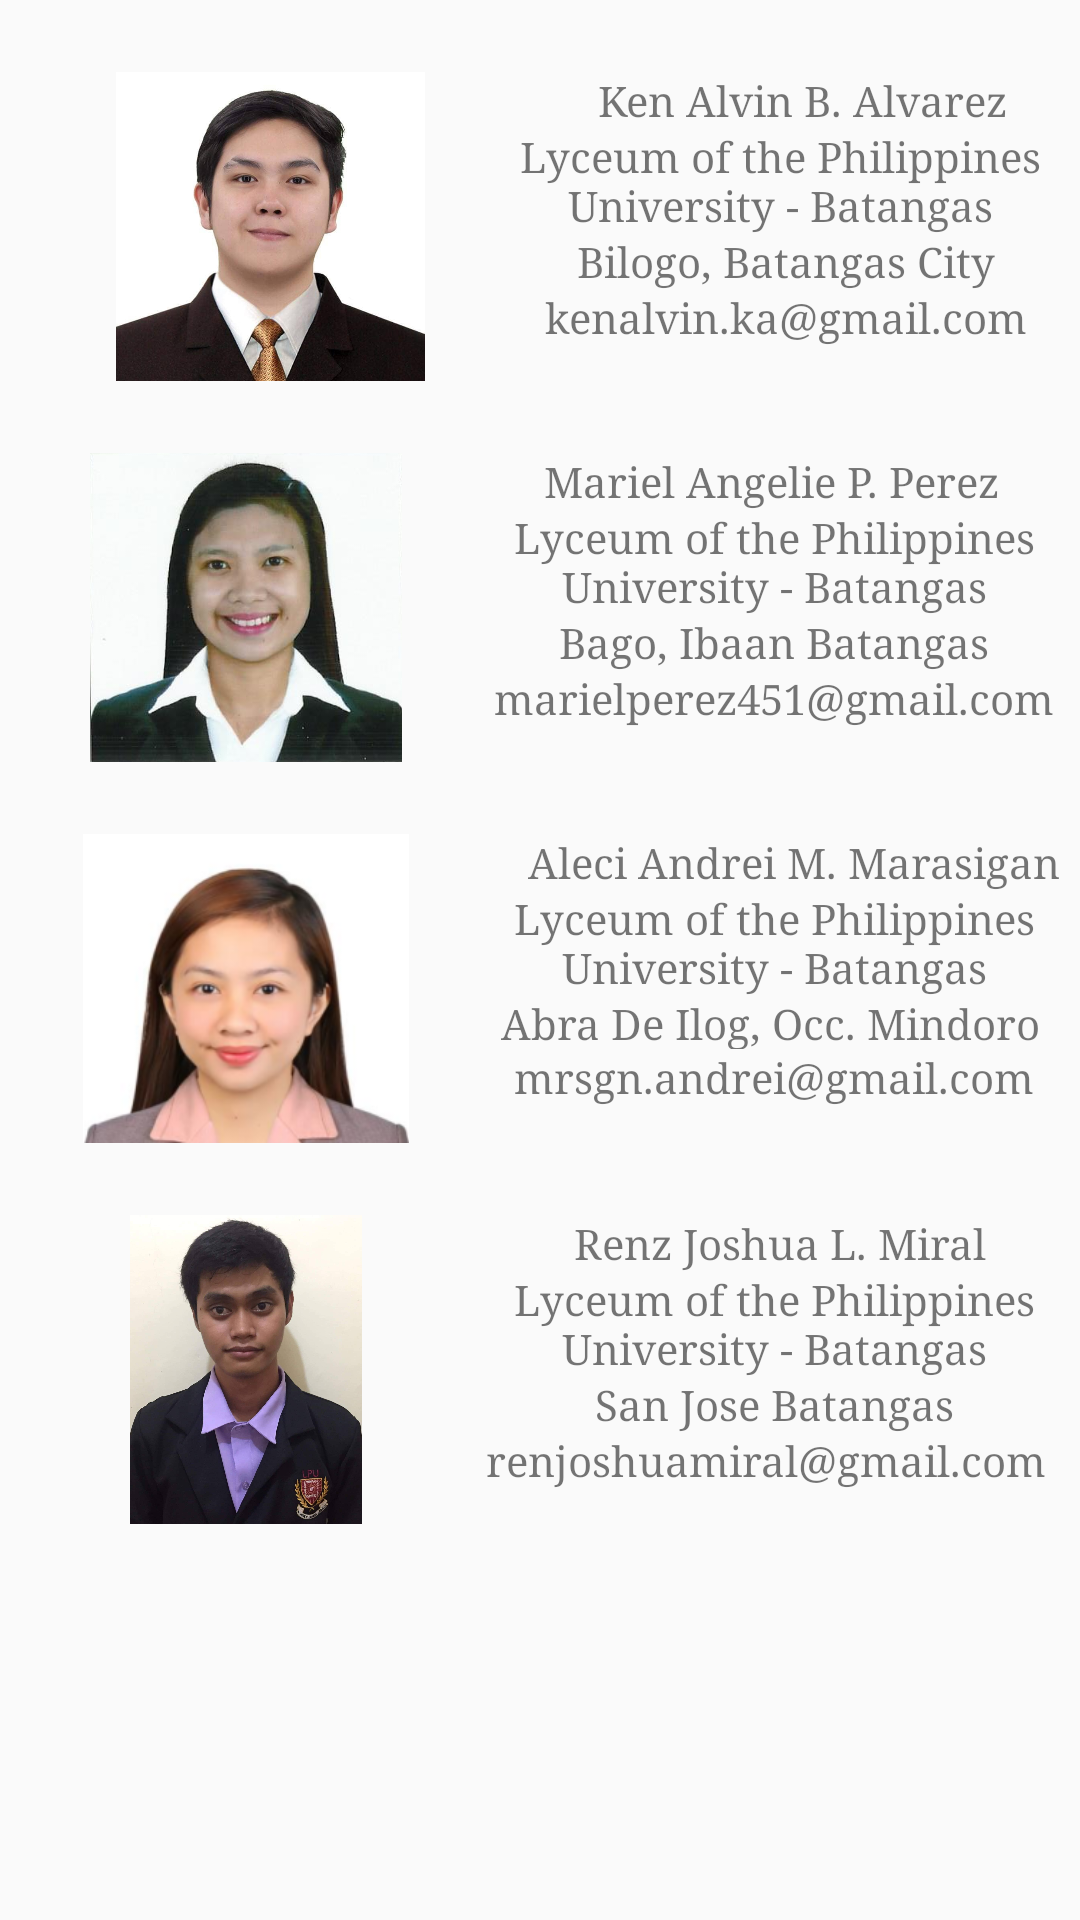

Write the Android layout XML for this screen, with the resource values it uses.
<!-- AndroidManifest.xml: application theme Theme.AppCompat.Light.NoActionBar -->
<!-- res/layout/fragment_developers.xml -->
<?xml version="1.0" encoding="utf-8"?>
<android.support.constraint.ConstraintLayout
    xmlns:android="http://schemas.android.com/apk/res/android"
    xmlns:app="http://schemas.android.com/apk/res-auto"
    xmlns:tools="http://schemas.android.com/tools"
    android:layout_width="match_parent"
    android:layout_height="wrap_content">

    <ImageView
        android:id="@+id/imagePic3"
        android:layout_width="148dp"
        android:layout_height="103dp"
        android:layout_marginStart="8dp"
        android:layout_marginTop="24dp"
        app:layout_constraintStart_toStartOf="parent"
        app:layout_constraintTop_toBottomOf="@+id/imagePic2"
        app:srcCompat="@drawable/pic1" />

    <ImageView
        android:id="@+id/imagePic1"
        android:layout_width="148dp"
        android:layout_height="103dp"
        android:layout_marginStart="16dp"
        android:layout_marginTop="24dp"
        app:layout_constraintStart_toStartOf="parent"
        app:layout_constraintTop_toTopOf="parent"
        app:srcCompat="@drawable/pic2" />

    <ImageView
        android:id="@+id/imagePic2"
        android:layout_width="148dp"
        android:layout_height="103dp"
        android:layout_marginStart="8dp"
        android:layout_marginTop="24dp"
        app:layout_constraintStart_toStartOf="parent"
        app:layout_constraintTop_toBottomOf="@+id/imagePic1"
        app:srcCompat="@drawable/pic3" />

    <ImageView
        android:id="@+id/imagePic4"
        android:layout_width="148dp"
        android:layout_height="103dp"
        android:layout_marginStart="8dp"
        android:layout_marginTop="24dp"
        app:layout_constraintStart_toStartOf="parent"
        app:layout_constraintTop_toBottomOf="@+id/imagePic3"
        app:srcCompat="@drawable/pic4" />

    <TextView
        android:id="@+id/textView"
        android:layout_width="wrap_content"
        android:layout_height="wrap_content"
        android:layout_marginEnd="8dp"
        android:layout_marginStart="20dp"
        android:layout_marginTop="24dp"
        android:text="Ken Alvin B. Alvarez"
        android:typeface="serif"
        android:textAlignment="center"
        app:layout_constraintEnd_toEndOf="parent"
        app:layout_constraintHorizontal_bias="0.478"
        app:layout_constraintStart_toEndOf="@+id/imagePic1"
        app:layout_constraintTop_toTopOf="parent" />

    <TextView
        android:id="@+id/textView2"
        android:layout_width="190dp"
        android:layout_height="wrap_content"
        android:layout_marginStart="6dp"
        android:layout_marginEnd="8dp"
        android:text="Lyceum of the Philippines University - Batangas"
        android:textAlignment="center"
        android:typeface="serif"
        app:layout_constraintEnd_toEndOf="parent"
        app:layout_constraintHorizontal_bias="0.649"
        app:layout_constraintStart_toEndOf="@+id/imagePic1"
        app:layout_constraintTop_toBottomOf="@+id/textView" />

    <TextView
        android:id="@+id/textView3"
        android:layout_width="wrap_content"
        android:layout_height="wrap_content"
        android:layout_marginStart="8dp"
        android:layout_marginEnd="8dp"
        android:textAlignment="center"
        android:text="Bilogo, Batangas City"
        android:typeface="serif"
        app:layout_constraintEnd_toEndOf="parent"
        app:layout_constraintStart_toEndOf="@+id/imagePic1"
        app:layout_constraintTop_toBottomOf="@+id/textView2" />

    <TextView
        android:id="@+id/textView4"
        android:layout_width="wrap_content"
        android:layout_height="wrap_content"
        android:layout_marginStart="8dp"
        android:layout_marginEnd="8dp"
        android:textAlignment="center"
        android:text="kenalvin.ka@gmail.com"
        android:typeface="serif"
        app:layout_constraintEnd_toEndOf="parent"
        app:layout_constraintStart_toEndOf="@+id/imagePic1"
        app:layout_constraintTop_toBottomOf="@+id/textView3" />

    <TextView
        android:id="@+id/textView5"
        android:layout_width="wrap_content"
        android:layout_height="wrap_content"
        android:layout_marginStart="8dp"
        android:layout_marginTop="24dp"
        android:layout_marginEnd="8dp"
        android:textAlignment="center"
        android:text="Mariel Angelie P. Perez"
        android:typeface="serif"
        app:layout_constraintEnd_toEndOf="parent"
        app:layout_constraintHorizontal_bias="0.48"
        app:layout_constraintStart_toEndOf="@+id/imagePic2"
        app:layout_constraintTop_toBottomOf="@+id/imagePic1" />

    <TextView
        android:id="@+id/textView6"
        android:layout_width="183dp"
        android:layout_height="0dp"
        android:layout_marginStart="8dp"
        android:layout_marginEnd="8dp"
        android:text="Lyceum of the Philippines University - Batangas"
        android:textAlignment="center"
        android:typeface="serif"
        app:layout_constraintEnd_toEndOf="parent"
        app:layout_constraintStart_toEndOf="@+id/imagePic2"
        app:layout_constraintTop_toBottomOf="@+id/textView5" />

    <TextView
        android:id="@+id/textView7"
        android:layout_width="wrap_content"
        android:layout_height="wrap_content"
        android:layout_marginStart="8dp"
        android:layout_marginEnd="8dp"
        android:typeface="serif"
        android:text="Bago, Ibaan Batangas"
        app:layout_constraintEnd_toEndOf="parent"
        app:layout_constraintStart_toEndOf="@+id/imagePic2"
        app:layout_constraintTop_toBottomOf="@+id/textView6" />

    <TextView
        android:id="@+id/textView8"
        android:layout_width="wrap_content"
        android:layout_height="wrap_content"
        android:layout_marginStart="8dp"
        android:layout_marginEnd="8dp"
        android:typeface="serif"
        android:text="marielperez451@gmail.com"
        app:layout_constraintEnd_toEndOf="parent"
        app:layout_constraintStart_toEndOf="@+id/imagePic2"
        app:layout_constraintTop_toBottomOf="@+id/textView7" />

    <TextView
        android:id="@+id/textView9"
        android:layout_width="wrap_content"
        android:layout_height="wrap_content"
        android:layout_marginEnd="8dp"
        android:layout_marginStart="20dp"
        android:layout_marginTop="24dp"
        android:text="Aleci Andrei M. Marasigan"
        android:typeface="serif"
        app:layout_constraintEnd_toEndOf="parent"
        app:layout_constraintHorizontal_bias="0.0"
        app:layout_constraintStart_toEndOf="@+id/imagePic3"
        app:layout_constraintTop_toBottomOf="@+id/imagePic2" />

    <TextView
        android:id="@+id/textView10"
        android:layout_width="183dp"
        android:layout_height="wrap_content"
        android:layout_marginEnd="8dp"
        android:layout_marginStart="8dp"
        android:text="Lyceum of the Philippines University - Batangas"
        android:textAlignment="center"
        android:typeface="serif"
        app:layout_constraintEnd_toEndOf="parent"
        app:layout_constraintStart_toEndOf="@+id/imagePic3"
        app:layout_constraintTop_toBottomOf="@+id/textView9" />

    <TextView
        android:id="@+id/textView11"
        android:layout_width="wrap_content"
        android:layout_height="18dp"
        android:layout_marginEnd="8dp"
        android:layout_marginStart="8dp"
        android:text="Abra De Ilog, Occ. Mindoro"
        android:typeface="serif"
        app:layout_constraintEnd_toEndOf="parent"
        app:layout_constraintHorizontal_bias="0.379"
        app:layout_constraintStart_toEndOf="@+id/imagePic3"
        app:layout_constraintTop_toBottomOf="@+id/textView10" />

    <TextView
        android:id="@+id/textView12"
        android:layout_width="wrap_content"
        android:layout_height="wrap_content"
        android:layout_marginEnd="8dp"
        android:layout_marginStart="8dp"
        android:text="mrsgn.andrei@gmail.com"
        android:typeface="serif"
        app:layout_constraintEnd_toEndOf="parent"
        app:layout_constraintStart_toEndOf="@+id/imagePic3"
        app:layout_constraintTop_toBottomOf="@+id/textView11" />

    <TextView
        android:id="@+id/textView13"
        android:layout_width="wrap_content"
        android:layout_height="wrap_content"
        android:layout_marginStart="8dp"
        android:layout_marginTop="24dp"
        android:layout_marginEnd="8dp"
        android:text="Renz Joshua L. Miral"
        android:typeface="serif"
        app:layout_constraintEnd_toEndOf="parent"
        app:layout_constraintHorizontal_bias="0.545"
        app:layout_constraintStart_toEndOf="@+id/imagePic4"
        app:layout_constraintTop_toBottomOf="@+id/imagePic3" />

    <TextView
        android:id="@+id/textView14"
        android:layout_width="179dp"
        android:layout_height="wrap_content"
        android:layout_marginStart="8dp"
        android:layout_marginEnd="8dp"
        android:typeface="serif"
        android:textAlignment="center"
        android:text="Lyceum of the Philippines University - Batangas"
        app:layout_constraintEnd_toEndOf="parent"
        app:layout_constraintStart_toEndOf="@+id/imagePic4"
        app:layout_constraintTop_toBottomOf="@+id/textView13" />

    <TextView
        android:id="@+id/textView15"
        android:layout_width="wrap_content"
        android:layout_height="wrap_content"
        android:layout_marginStart="8dp"
        android:layout_marginEnd="8dp"
        android:typeface="serif"
        android:text="San Jose Batangas"
        app:layout_constraintEnd_toEndOf="parent"
        app:layout_constraintStart_toEndOf="@+id/imagePic4"
        app:layout_constraintTop_toBottomOf="@+id/textView14" />

    <TextView
        android:id="@+id/textView16"
        android:layout_width="wrap_content"
        android:layout_height="wrap_content"
        android:layout_marginStart="8dp"
        android:layout_marginEnd="13dp"
        android:typeface="serif"
        android:text="renjoshuamiral@gmail.com"
        app:layout_constraintEnd_toEndOf="parent"
        app:layout_constraintStart_toEndOf="@+id/imagePic4"
        app:layout_constraintTop_toBottomOf="@+id/textView15" />

</android.support.constraint.ConstraintLayout>
<!-- resources referenced by this layout -->
<resources>
  <!-- drawable pic1: jpg bitmap (drawable, 42811 bytes) -->
  <!-- drawable pic2: jpg bitmap (drawable, 29120 bytes) -->
  <!-- drawable pic3: png bitmap (drawable, 126693 bytes) -->
  <!-- drawable pic4: jpg bitmap (drawable, 67606 bytes) -->
</resources>
